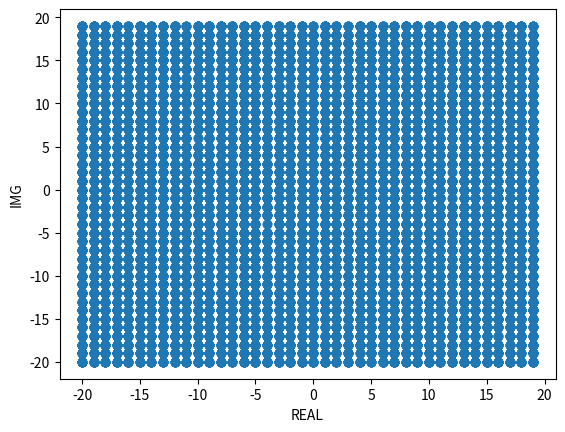
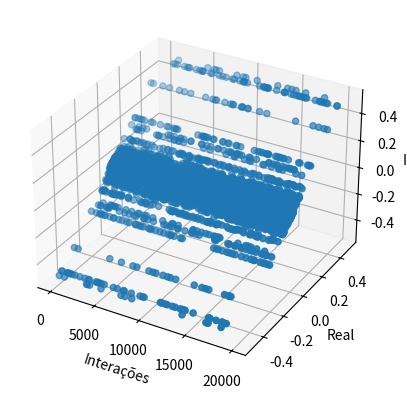

The matplotlib source for these figures, in order:
# -*- coding: utf-8 -*-
import matplotlib.pyplot as plt
from mpl_toolkits.mplot3d import Axes3D
import matplotlib as mlp
import cmath 
import math
import random

#definindo as duas possíveis séries de acordo com o módulo de z>2>1 ou 1<z<2
def absBetween(n, z):
    value = (-1)*((1/((z)**(n+1))) + (((z)**n)/((2)**(n+1))))
    return value

def absUpper(n, z):
    value = (((2)**n)-1)/((z)**n)
    return value


#inicializando o variável que irá guardar f(z)
sum_laurent = 0
#número de zs para testar
z_test = 20000
#número de interações
epochs = 3

z_img = []
#array para guardar a parte real
z_real = []
fz_img = []
fz_real = []
ep = []
#for para escolher um z e calcular o fz respectivo
for j in range(0, z_test):
    
    img = random.randrange(-20, 20, 1)
    real = random.randrange(-20, 20, 1)
    
    z_img.append(img)
    z_real.append(real)
    
    z = complex(real, img)
    
    for interator in range(0,epochs):
        if abs(z) > 1 and abs(z) < 2:
            sum_laurent = absBetween(interator, z)            
        if abs(z) >2 and abs(z) > 1:
            sum_laurent = absUpper(interator, z)
    print('=======================')        
    print('Resultado:')        
    print('z = ', z)
    print('|z|: ', abs(z))
    print('f(z) = ', sum_laurent)
    print('=======================')
    fz_img.append(sum_laurent.imag)
    fz_real.append(sum_laurent.imag)
    ep.append(j)
    sum_laurent = 0
        
        
        
        
        
        
#gráfico para localizar cada ponto  

plt.scatter(z_real,z_img)
plt.xlabel('REAL')
plt.ylabel('IMG')
plt.show()

#gráfico para cada f(z) para cada interação


fig = plt.figure()
ax = fig.add_subplot(111, projection='3d')
ax.scatter(ep, fz_real, fz_img)
ax.set_xlabel('Interações')
ax.set_ylabel('Real')
ax.set_zlabel('Img')
plt.show()

